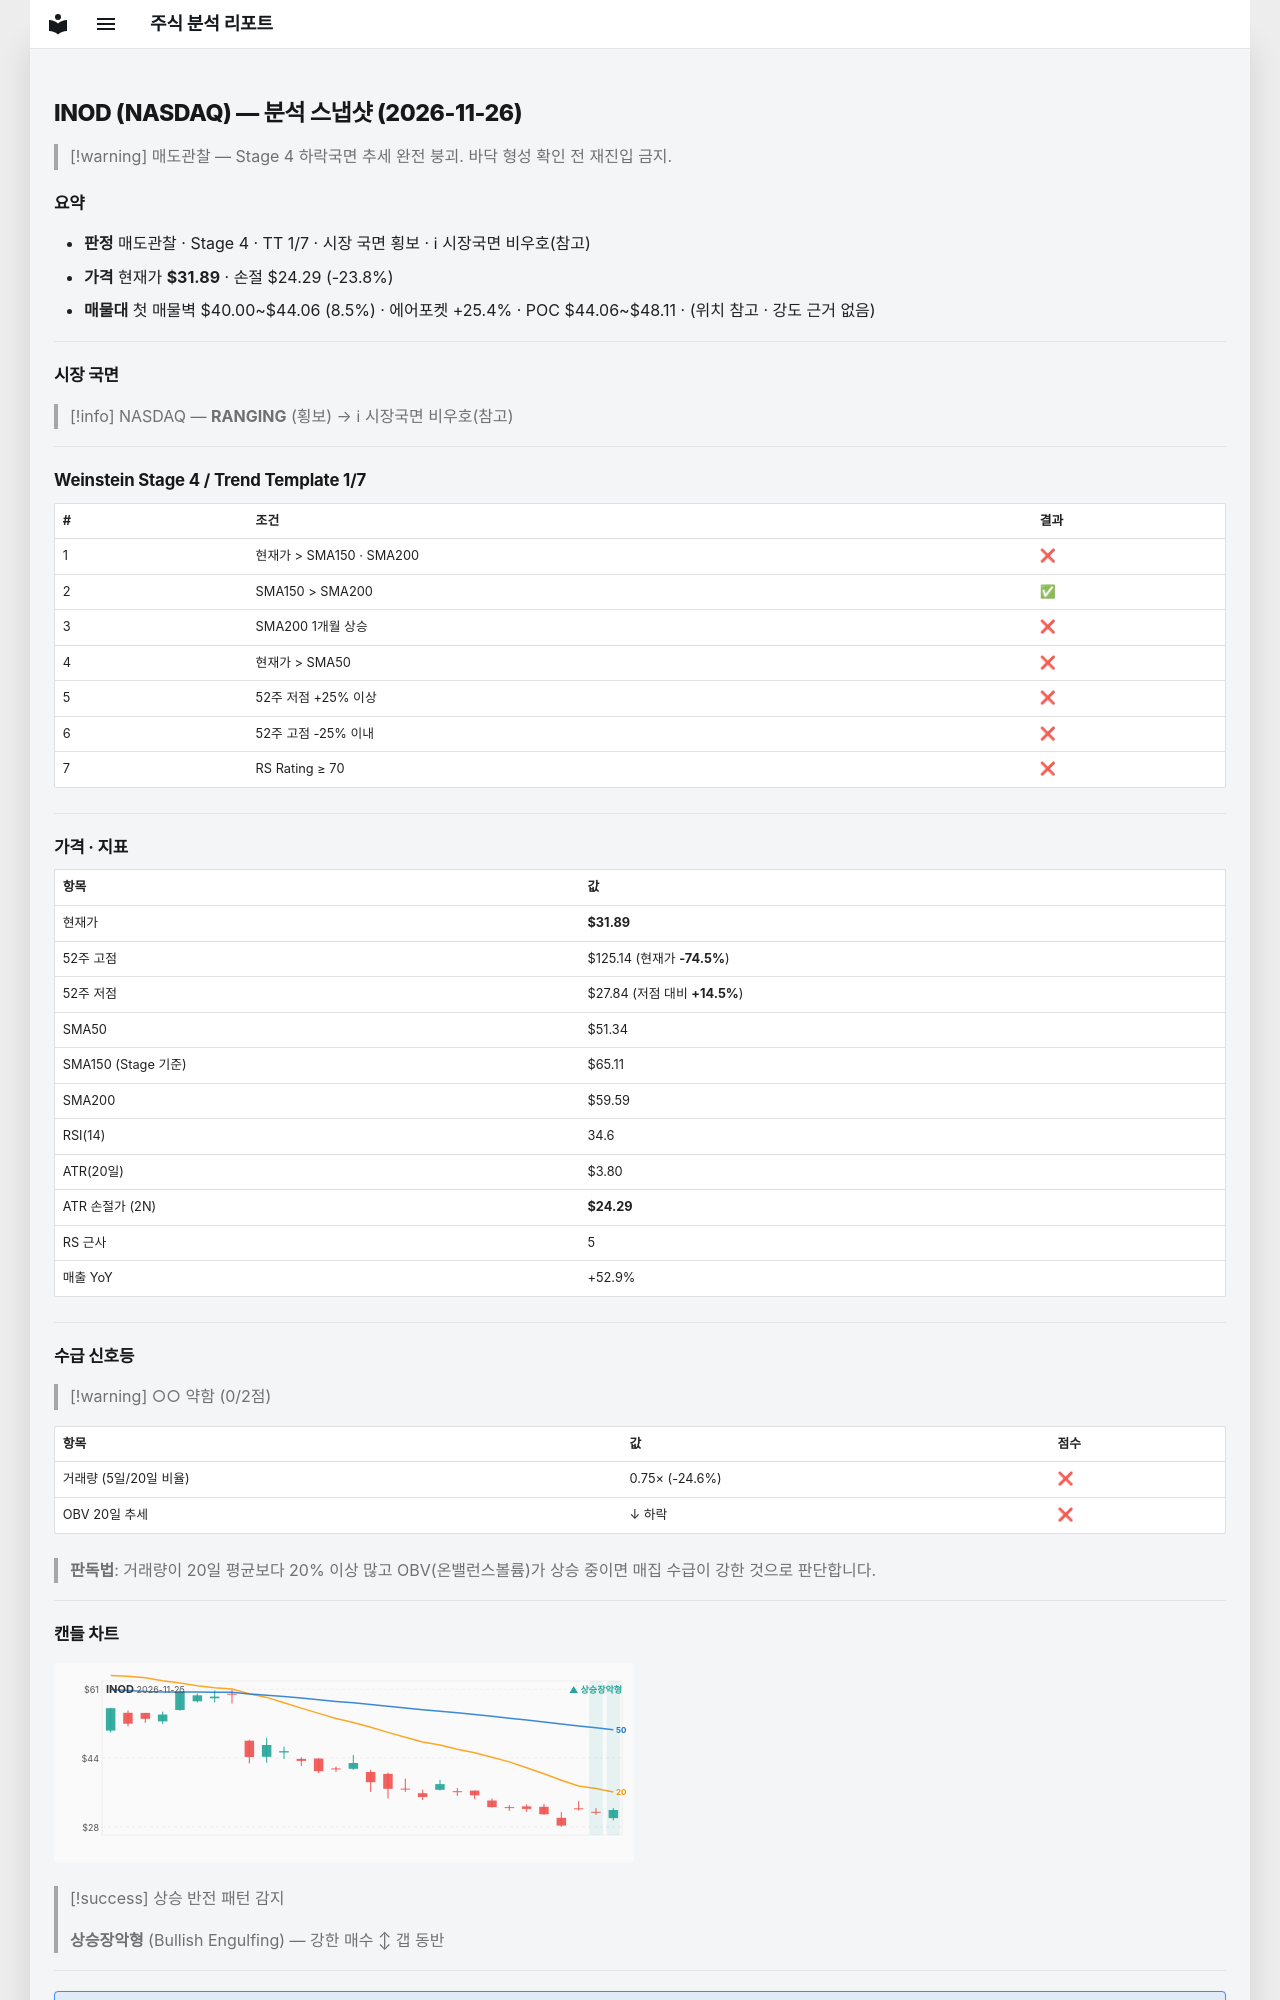

repository: soloandco/stock-reports · page: snapshots/INOD-2026-11-26/index.html · generator: mkdocs

---
type: analysis-snapshot
title: INOD 분석 스냅샷
ticker: INOD
market: NASDAQ
created: 2026-11-26
updated: 2026-11-26
bar-date: 2026-11-25
verdict: 매도관찰
real-rr: 5.70
sma50-gap-pct: -37.9
weekly-position: 저항대아래
weekly-overhead-price: 75.19
weekly-overhead-pct: 135.8
stage: 4
trend-template-score: 1
tt-max: 7
ma-set: sma-50-150-200
price: 31.889999389648438
stop-price: 24.289094432339795
market-regime: RANGING
supply-demand-score: 0/2
supply-demand-label: 약함
status: tracking
tags:
  - stock-agent
  - watchlist
  - INOD
  - analysis
related:
  - "[[analysis-template]]"
---

# INOD (NASDAQ) — 분석 스냅샷 (2026-11-26)

> [!warning] 매도관찰 — Stage 4 하락국면
> 추세 완전 붕괴. 바닥 형성 확인 전 재진입 금지.

## 요약

- **판정** 매도관찰 · Stage 4 · TT 1/7 · 시장 국면 횡보 · ℹ 시장국면 비우호(참고)
- **가격** 현재가 **$31.89** · 손절 $24.29 (-23.8%)
- **매물대** 첫 매물벽 $40.00~$44.06 (8.5%) · 에어포켓 +25.4% · POC $44.06~$48.11 · (위치 참고 · 강도 근거 없음)

---

## 시장 국면

> [!info] NASDAQ — **RANGING** (횡보) → ℹ 시장국면 비우호(참고)

---

## Weinstein Stage 4 / Trend Template 1/7

| # | 조건 | 결과 |
|---|------|------|
| 1 | 현재가 > SMA150 · SMA200 | ❌ |
| 2 | SMA150 > SMA200 | ✅ |
| 3 | SMA200 1개월 상승 | ❌ |
| 4 | 현재가 > SMA50 | ❌ |
| 5 | 52주 저점 +25% 이상 | ❌ |
| 6 | 52주 고점 -25% 이내 | ❌ |
| 7 | RS Rating ≥ 70 | ❌ |

---

## 가격 · 지표

| 항목 | 값 |
|------|---|
| 현재가 | **$31.89** |
| 52주 고점 | $125.14 (현재가 **-74.5%**) |
| 52주 저점 | $27.84 (저점 대비 **+14.5%**) |
| SMA50 | $51.34 |
| SMA150 (Stage 기준) | $65.11 |
| SMA200 | $59.59 |
| RSI(14) | 34.6 |
| ATR(20일) | $3.80 |
| ATR 손절가 (2N) | **$24.29** |
| RS 근사 | 5 |
| 매출 YoY | +52.9% |

---
## 수급 신호등

> [!warning] ○○ 약함 (0/2점)

| 항목 | 값 | 점수 |
|------|------|------|
| 거래량 (5일/20일 비율) | 0.75× (-24.6%) | ❌ |
| OBV 20일 추세 | ↓ 하락 | ❌ |

> **판독법**: 거래량이 20일 평균보다 20% 이상 많고 OBV(온밸런스볼륨)가 상승 중이면 매집 수급이 강한 것으로 판단합니다.

---
